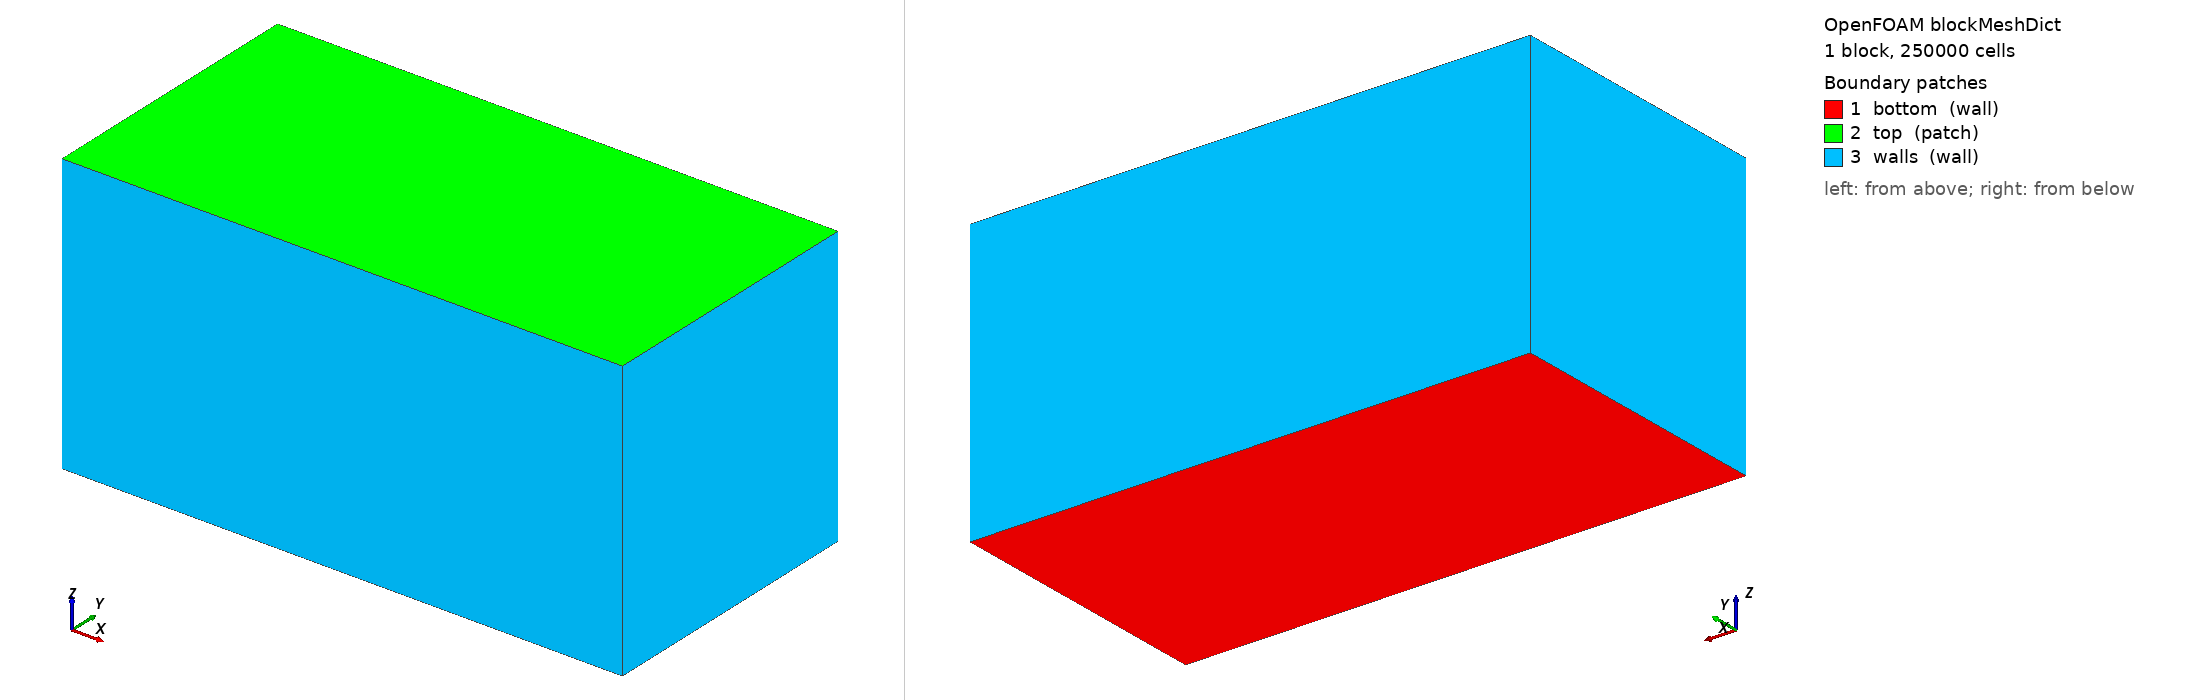

OpenFOAM case: the mesh blockMesh builds from blockMeshDict, 1 block(s), 250000 cells. Boundary patches (legend numbers): 1 bottom (wall), 2 top (patch), 3 walls (wall). Left view from above one corner, right view from below the opposite corner. Boundary conditions: 0 field file(s) under 0/; 0 of 3 drawn patches have an entry in a shipped field file.

=== system/blockMeshDict ===
/*--------------------------------*- C++ -*----------------------------------*\
| EX1 검증케이스 · 직육면체 L:B:d = 2:1:1  (기본: L=0.4, B=d=0.2, z-상향)      |
|  다른 크기는 아래 Lx/Ly/Lz 와 셀수(nx/ny/nz)만 바꾸면 됨 (run_sweep.sh 참조) |
|  기본 셀 ~4mm → 플룸 r=10mm ≈ 2.5셀(스크리닝용). 대형 크기는 플룸 국부세분 필요 |
\*---------------------------------------------------------------------------*/
FoamFile { version 2.0; format ascii; class dictionary; object blockMeshDict; }
// * * * * * * * * * * * * * * * * * * * * * * * * * * * * * * * * * * * * * //

scale   1;

Lx  0.20;
Ly  0.1000;
Lz  0.1000;

nx  100;
ny  50;
nz  50;

vertices
(
    (0    0    0 )
    ($Lx  0    0 )
    ($Lx  $Ly  0 )
    (0    $Ly  0 )
    (0    0    $Lz)
    ($Lx  0    $Lz)
    ($Lx  $Ly  $Lz)
    (0    $Ly  $Lz)
);

blocks
(
    hex (0 1 2 3 4 5 6 7) ($nx $ny $nz) simpleGrading (1 1 1)
);

edges ();

boundary
(
    bottom
    {
        type wall;
        faces ( (0 3 2 1) );
    }
    top
    {
        type patch;                 // 자유수면(Robin BC 부착 위해 patch)
        faces ( (4 5 6 7) );
    }
    walls
    {
        type wall;
        faces
        (
            (0 1 5 4)
            (2 3 7 6)
            (1 2 6 5)
            (3 0 4 7)
        );
    }
);

mergePatchPairs ();

// ************************************************************************* //


=== system/controlDict ===
/*--------------------------------*- C++ -*----------------------------------*\
| EX1 · 정상상태(simpleFoam) : 유동+DO 동시 수렴 (느린 DO 시간척도 회피)        |
|  'time' = SIMPLE 반복수. DO C 는 scalarTransport FO 가 매 반복 정상 solve.   |
|  D_eff = alphaD*nu + alphaDt*nut = Dmol + nut/Sct                            |
\*---------------------------------------------------------------------------*/
FoamFile { version 2.0; format ascii; class dictionary; object controlDict; }
// * * * * * * * * * * * * * * * * * * * * * * * * * * * * * * * * * * * * * //

application     simpleFoam;

startFrom       latestTime;
startTime       0;
stopAt          endTime;
endTime         2000;           // 최대 반복(수렴시 residualControl 로 조기종료)

deltaT          1;              // 정상상태 = 반복 카운터

writeControl    timeStep;
writeInterval   500;
purgeWrite      2;
writeCompression on;
writeFormat     ascii;
writePrecision  7;
timeFormat      general;
runTimeModifiable yes;

libs            ("libsolverFunctionObjects.so");

functions
{
    // ---- DO 이송-확산 (정상: ddt=steadyState → 정상 스칼라 solve) --------
    scalarTransportC
    {
        type            scalarTransport;
        libs            (solverFunctionObjects);
        field           C;
        executeControl  timeStep;
        executeInterval 1;
        writeControl    writeTime;
        bounded01       false;
        alphaD          2.0e-3;         // 분자확산 (Dmol/nu)
        alphaDt         1.4286;         // 난류확산 (1/Sct)
        nCorr           1;
        resetOnStartUp  false;

        fvOptions
        {
            // (1) 플룸 계면 O2 전달  S_air = kL*a*(C*-C)
            surfaceAir
            {
                type            scalarSemiImplicitSource;
                selectionMode   cellZone;
                cellZone        plume;
                volumeMode      specific;
                injectionRateSuSp { C (8.537e-3 -1.036e-3); }
            }
            // (2) 생물 소비 (5 g/L, 선형화 Monod)
            bioSink
            {
                type            scalarSemiImplicitSource;
                selectionMode   all;
                volumeMode      specific;
                injectionRateSuSp { C (0 -1.0e-4); }
            }
            // (3) 표층 재폭기 (flux-limited, a=250)
            surfaceReaer
            {
                type            scalarSemiImplicitSource;
                selectionMode   cellZone;
                cellZone        surface;
                volumeMode      specific;
                injectionRateSuSp { C (0.106708 -0.012950); }
            }
            // (4) 바닥 SOD (a=250)
            sedimentSOD
            {
                type            scalarSemiImplicitSource;
                selectionMode   cellZone;
                cellZone        sediment;
                volumeMode      specific;
                injectionRateSuSp { C (-0.007612 0); }
            }
        }
    }
}

// ************************************************************************* //
